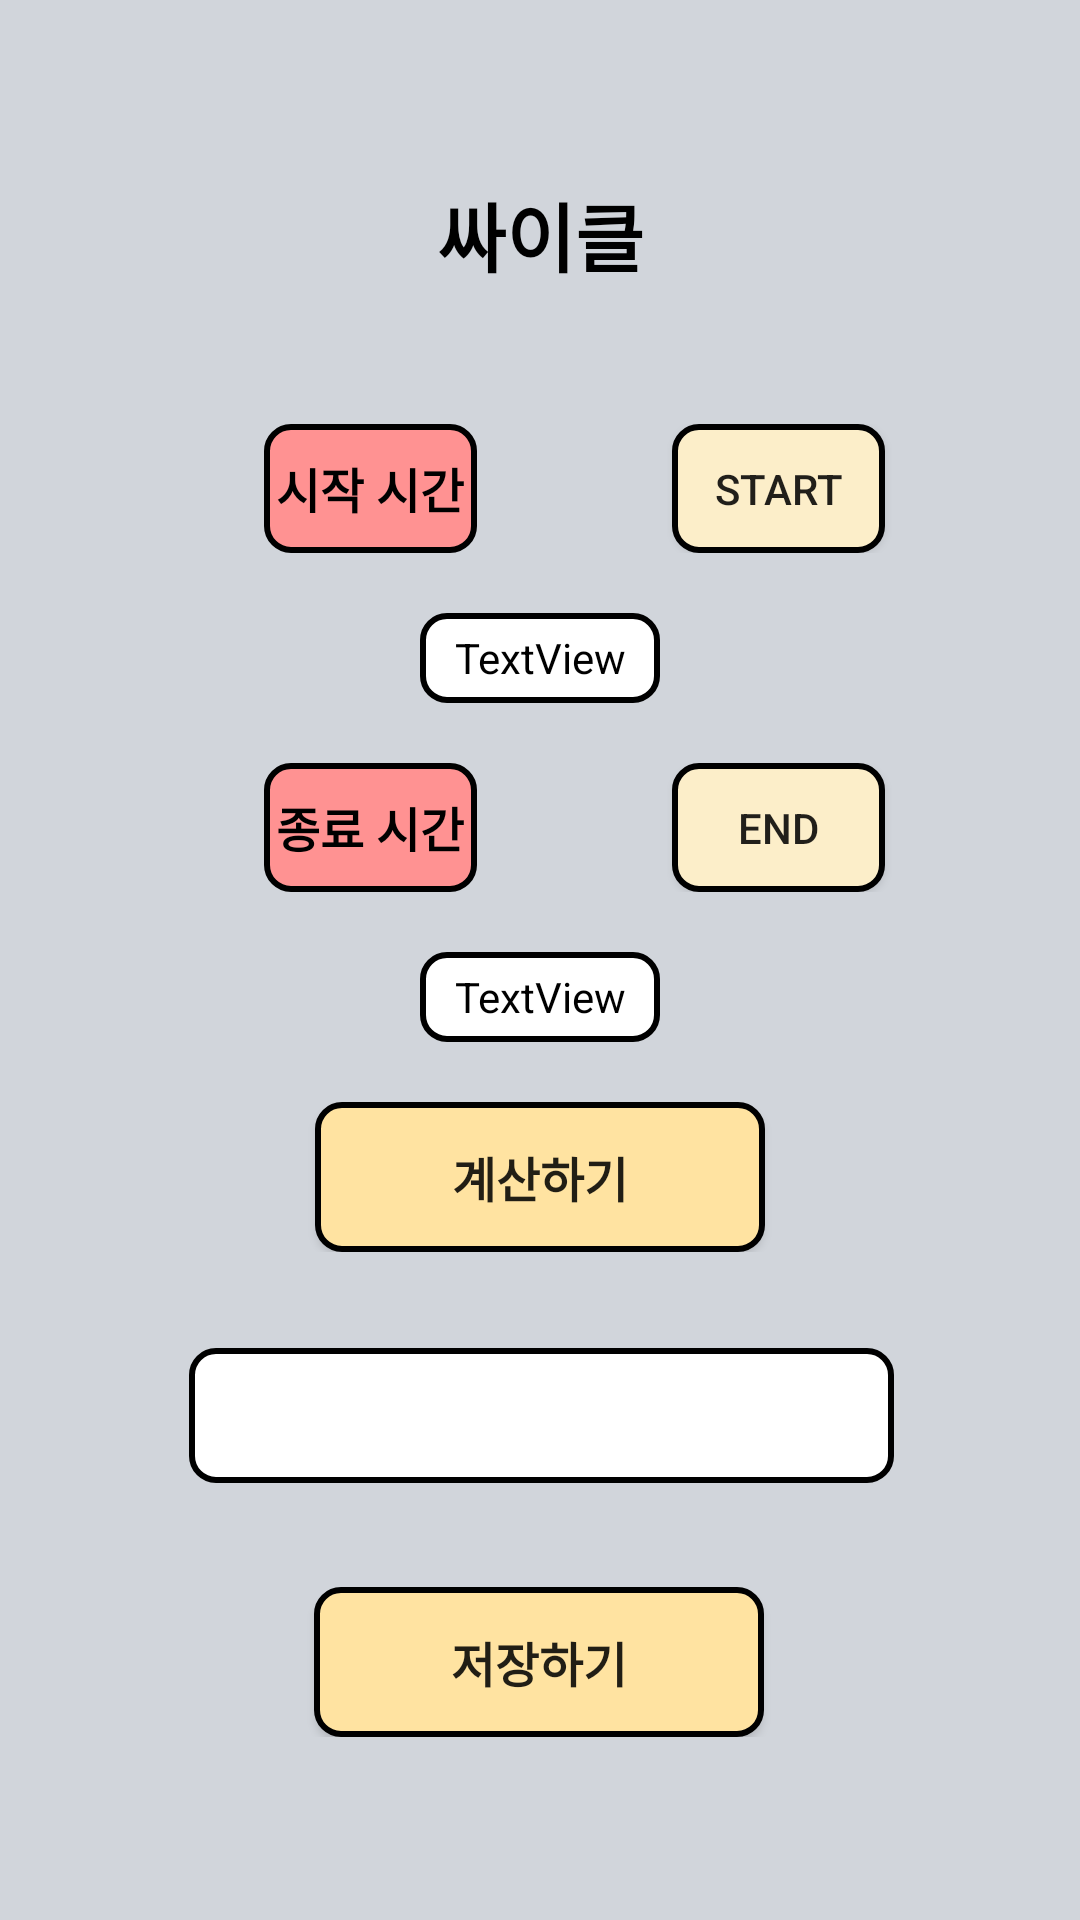

Here is an Android app screen rendered from its layout file. Give the layout XML and the strings, colors and styles it references.
<!-- AndroidManifest.xml: application theme Theme.Healindary -->
<!-- res/layout/aerobic_cycle.xml -->
<?xml version="1.0" encoding="utf-8"?>
<androidx.constraintlayout.widget.ConstraintLayout xmlns:android="http://schemas.android.com/apk/res/android"
    xmlns:app="http://schemas.android.com/apk/res-auto"
    xmlns:tools="http://schemas.android.com/tools"
    android:layout_width="match_parent"
    android:layout_height="match_parent"
    android:background="#d1d5db"
    tools:context=".MainActivity">


    <androidx.constraintlayout.widget.ConstraintLayout
        android:id="@+id/constraintLayout2"
        android:layout_width="match_parent"
        android:layout_height="wrap_content"
        android:layout_marginTop="45dp"
        app:layout_constraintEnd_toEndOf="parent"
        app:layout_constraintHorizontal_bias="1.0"
        app:layout_constraintStart_toStartOf="parent"
        app:layout_constraintTop_toBottomOf="@+id/constraintLayout">

        <TextView
            android:id="@+id/starttime_text"
            android:layout_width="71dp"
            android:layout_height="43dp"
            android:layout_marginStart="88dp"
            android:background="@drawable/roundred"
            android:gravity="center"
            android:text="시작 시간"
            android:textAlignment="gravity"
            android:textColor="@color/black"
            android:textSize="16sp"
            android:textStyle="bold"

            app:layout_constraintBottom_toBottomOf="parent"
            app:layout_constraintStart_toStartOf="parent"
            app:layout_constraintTop_toTopOf="parent"
            app:layout_constraintVertical_bias="0.0" />

        <Button
            android:id="@+id/a_cy_start_btn"
            android:layout_width="71dp"
            android:layout_height="43dp"
            android:background="@drawable/roundyellow2"
            android:text="start"
            app:layout_constraintBottom_toBottomOf="parent"
            app:layout_constraintEnd_toEndOf="parent"
            app:layout_constraintHorizontal_bias="0.5"
            app:layout_constraintStart_toEndOf="@+id/starttime_text"
            app:layout_constraintTop_toTopOf="parent"
            app:layout_constraintVertical_bias="0.0" />


    </androidx.constraintlayout.widget.ConstraintLayout>

    <androidx.constraintlayout.widget.ConstraintLayout
        android:id="@+id/constraintLayout30"
        android:layout_width="match_parent"
        android:layout_height="wrap_content"
        android:layout_marginTop="20dp"
        app:layout_constraintEnd_toEndOf="parent"
        app:layout_constraintStart_toStartOf="parent"
        app:layout_constraintTop_toBottomOf="@+id/constraintLayout2">

        <TextView
            android:id="@+id/a_cy_time_txt"
            android:layout_width="80dp"
            android:layout_height="30dp"
            android:background="@drawable/roundwhite"
            android:gravity="center"
            android:text="TextView"
            android:textAlignment="gravity"
            android:textColor="@color/black"
            app:layout_constraintBottom_toBottomOf="parent"
            app:layout_constraintEnd_toEndOf="parent"
            app:layout_constraintStart_toStartOf="parent"
            app:layout_constraintTop_toTopOf="parent" />
    </androidx.constraintlayout.widget.ConstraintLayout>

    <androidx.constraintlayout.widget.ConstraintLayout
        android:id="@+id/constraintLayout"
        android:layout_width="243dp"
        android:layout_height="wrap_content"
        android:layout_marginTop="60dp"
        app:layout_constraintEnd_toEndOf="parent"
        app:layout_constraintStart_toStartOf="parent"
        app:layout_constraintTop_toTopOf="parent">

        <TextView
            android:id="@+id/a_cycle_text"
            android:layout_width="wrap_content"
            android:layout_height="wrap_content"
            android:text="싸이클"
            android:textAlignment="center"
            android:textColor="@color/black"
            android:textSize="25sp"
            android:textStyle="bold"
            app:layout_constraintBottom_toBottomOf="parent"
            app:layout_constraintEnd_toEndOf="parent"
            app:layout_constraintStart_toStartOf="parent"
            app:layout_constraintTop_toTopOf="parent"
            tools:layout_editor_absoluteX="59dp"
            tools:layout_editor_absoluteY="25dp" />
    </androidx.constraintlayout.widget.ConstraintLayout>


    <androidx.constraintlayout.widget.ConstraintLayout
        android:id="@+id/constraintLayout3"
        android:layout_width="match_parent"
        android:layout_height="wrap_content"
        android:layout_marginTop="20dp"
        app:layout_constraintEnd_toEndOf="parent"
        app:layout_constraintHorizontal_bias="0.0"
        app:layout_constraintStart_toStartOf="parent"
        app:layout_constraintTop_toBottomOf="@+id/constraintLayout30">


        <TextView
            android:id="@+id/endtime_text"

            android:layout_width="71dp"
            android:layout_height="43dp"
            android:layout_marginStart="88dp"
            android:background="@drawable/roundred"
            android:gravity="center"
            android:text="종료 시간"
            android:textAlignment="gravity"
            android:textColor="@color/black"
            android:textSize="16sp"
            android:textStyle="bold"
            app:layout_constraintBottom_toBottomOf="parent"
            app:layout_constraintStart_toStartOf="parent"
            app:layout_constraintTop_toTopOf="parent"
            app:layout_constraintVertical_bias="0.6" />

        <Button
            android:id="@+id/a_cy_end_btn"
            android:layout_width="71dp"
            android:layout_height="43dp"
            android:text="END"
            android:background="@drawable/roundyellow2"
            app:layout_constraintBottom_toBottomOf="parent"
            app:layout_constraintEnd_toEndOf="parent"
            app:layout_constraintHorizontal_bias="0.5"
            app:layout_constraintStart_toEndOf="@+id/endtime_text"
            app:layout_constraintTop_toTopOf="parent"
            app:layout_constraintVertical_bias="0.0" />
    </androidx.constraintlayout.widget.ConstraintLayout>

    <androidx.constraintlayout.widget.ConstraintLayout
        android:id="@+id/constraintLayout31"
        android:layout_width="match_parent"
        android:layout_height="wrap_content"
        android:layout_marginTop="20dp"
        app:layout_constraintEnd_toEndOf="parent"
        app:layout_constraintHorizontal_bias="0.0"
        app:layout_constraintStart_toStartOf="parent"
        app:layout_constraintTop_toBottomOf="@+id/constraintLayout3">

        <TextView
            android:id="@+id/a_cy_time1_txt"
            android:layout_width="80dp"
            android:layout_height="30dp"
            android:background="@drawable/roundwhite"
            android:gravity="center"
            android:text="TextView"
            android:textAlignment="gravity"

            android:textColor="@color/black"
            app:layout_constraintEnd_toEndOf="parent"
            app:layout_constraintStart_toStartOf="parent"
            app:layout_constraintTop_toTopOf="parent" />
    </androidx.constraintlayout.widget.ConstraintLayout>

    <androidx.constraintlayout.widget.ConstraintLayout
        android:id="@+id/constraintLayout4"
        android:layout_width="match_parent"
        android:layout_height="wrap_content"
        android:layout_marginTop="20dp"
        app:layout_constraintEnd_toEndOf="parent"
        app:layout_constraintHorizontal_bias="0.0"
        app:layout_constraintStart_toStartOf="parent"
        app:layout_constraintTop_toBottomOf="@+id/constraintLayout31">

        <Button
            android:id="@+id/cycle_calcurlate_btn"
            android:layout_width="150dp"
            android:layout_height="50dp"
            android:background="@drawable/roundyellow1"
            android:text="계산하기"
            android:textSize="16sp"
            android:textStyle="bold"
            app:layout_constraintBottom_toBottomOf="parent"
            app:layout_constraintEnd_toEndOf="parent"
            app:layout_constraintStart_toStartOf="parent"
            app:layout_constraintTop_toTopOf="parent" />
    </androidx.constraintlayout.widget.ConstraintLayout>

    <androidx.constraintlayout.widget.ConstraintLayout
        android:id="@+id/constraintLayout26"
        android:layout_width="409dp"
        android:layout_height="wrap_content"
        android:layout_marginTop="32dp"
        app:layout_constraintEnd_toEndOf="parent"
        app:layout_constraintStart_toStartOf="parent"
        app:layout_constraintTop_toBottomOf="@+id/constraintLayout4">

        <TextView
            android:id="@+id/cycle_calory"
            android:layout_width="235dp"
            android:layout_height="45dp"
            android:background="@drawable/roundwhite"
            android:ems="10"
            android:textColor="@color/black"
            android:gravity="center"
            android:textAlignment="gravity"
            android:textSize="16sp"
            app:layout_constraintBottom_toBottomOf="parent"
            app:layout_constraintEnd_toEndOf="parent"
            app:layout_constraintStart_toStartOf="parent"
            app:layout_constraintTop_toTopOf="parent"
            tools:layout_editor_absoluteX="87dp" />


    </androidx.constraintlayout.widget.ConstraintLayout>

    <androidx.constraintlayout.widget.ConstraintLayout
        android:layout_width="238dp"
        android:layout_height="wrap_content"
        android:layout_marginTop="32dp"
        app:layout_constraintBottom_toBottomOf="parent"
        app:layout_constraintEnd_toEndOf="parent"
        app:layout_constraintHorizontal_bias="0.497"
        app:layout_constraintStart_toStartOf="parent"
        app:layout_constraintTop_toBottomOf="@+id/constraintLayout26"
        app:layout_constraintVertical_bias="0.042">

        <Button
            android:id="@+id/cycle_save_btn"
            android:layout_width="150dp"
            android:layout_height="50dp"
            android:background="@drawable/roundyellow1"
            android:text="저장하기"
            android:textSize="16sp"
            android:textStyle="bold"
            app:layout_constraintBottom_toBottomOf="parent"
            app:layout_constraintEnd_toEndOf="parent"
            app:layout_constraintStart_toStartOf="parent"
            app:layout_constraintTop_toTopOf="parent" />
    </androidx.constraintlayout.widget.ConstraintLayout>

</androidx.constraintlayout.widget.ConstraintLayout>
<!-- resources referenced by this layout -->
<resources>
  <color name="black">#FF000000</color>
  <!-- drawable roundred (drawable) -->
  <?xml version="1.0" encoding="utf-8"?>
  <shape xmlns:android="http://schemas.android.com/apk/res/android"
      android:padding="10dp"
      android:shape="rectangle" >
      <solid android:color="@color/red" />
      <corners
          android:bottomLeftRadius="8dp"
          android:bottomRightRadius="8dp"
          android:topLeftRadius="8dp"
          android:topRightRadius="8dp" />
      <stroke
          android:width="2dp"
          android:color="@color/black" />
  </shape>
  <!-- drawable roundwhite (drawable) -->
  <?xml version="1.0" encoding="utf-8"?>
  <shape xmlns:android="http://schemas.android.com/apk/res/android"
      android:padding="10dp"
      android:shape="rectangle" >
      <solid android:color="@color/white" />
      <corners
          android:bottomLeftRadius="8dp"
          android:bottomRightRadius="8dp"
          android:topLeftRadius="8dp"
          android:topRightRadius="8dp" />
      <stroke
          android:width="2dp"
          android:color="@color/black" />
  </shape>
  <!-- drawable roundyellow1 (drawable) -->
  <?xml version="1.0" encoding="utf-8"?>
  <shape xmlns:android="http://schemas.android.com/apk/res/android"
      android:padding="10dp"
      android:shape="rectangle" >
      <solid android:color="@color/yellow1" />
      <corners
          android:bottomLeftRadius="8dp"
          android:bottomRightRadius="8dp"
          android:topLeftRadius="8dp"
          android:topRightRadius="8dp" />
      <stroke
          android:width="2dp"
          android:color="@color/black" />
  </shape>
  <!-- drawable roundyellow2 (drawable-v24) -->
  <?xml version="1.0" encoding="utf-8"?>
  <shape xmlns:android="http://schemas.android.com/apk/res/android"
      android:padding="10dp"
      android:shape="rectangle" >
      <solid android:color="@color/yellow2" />
      <corners
          android:bottomLeftRadius="8dp"
          android:bottomRightRadius="8dp"
          android:topLeftRadius="8dp"
          android:topRightRadius="8dp" />
      <stroke
          android:width="2dp"
          android:color="@color/black" />
  </shape>
  <style name="Theme.Healindary" parent="Theme.AppCompat.Light">
          
          <item name="colorPrimary">@color/purple_500</item>
          <item name="colorPrimaryVariant">@color/purple_700</item>
          <item name="colorOnPrimary">@color/white</item>
          
          <item name="colorSecondary">@color/teal_200</item>
          <item name="colorSecondaryVariant">@color/teal_700</item>
          <item name="colorOnSecondary">@color/black</item>
          
          <item name="android:statusBarColor" tools:targetApi="l">?attr/colorPrimaryVariant</item>
          
      </style>
  <color name="red">#FF9292</color>
  <color name="white">#FFFFFFFF</color>
  <color name="yellow1">#FFE3A1</color>
  <color name="yellow2">#FCEEC9</color>
  <color name="purple_500">#FF6200EE</color>
  <color name="purple_700">#FF3700B3</color>
  <color name="teal_200">#FF03DAC5</color>
  <color name="teal_700">#FF018786</color>
</resources>
